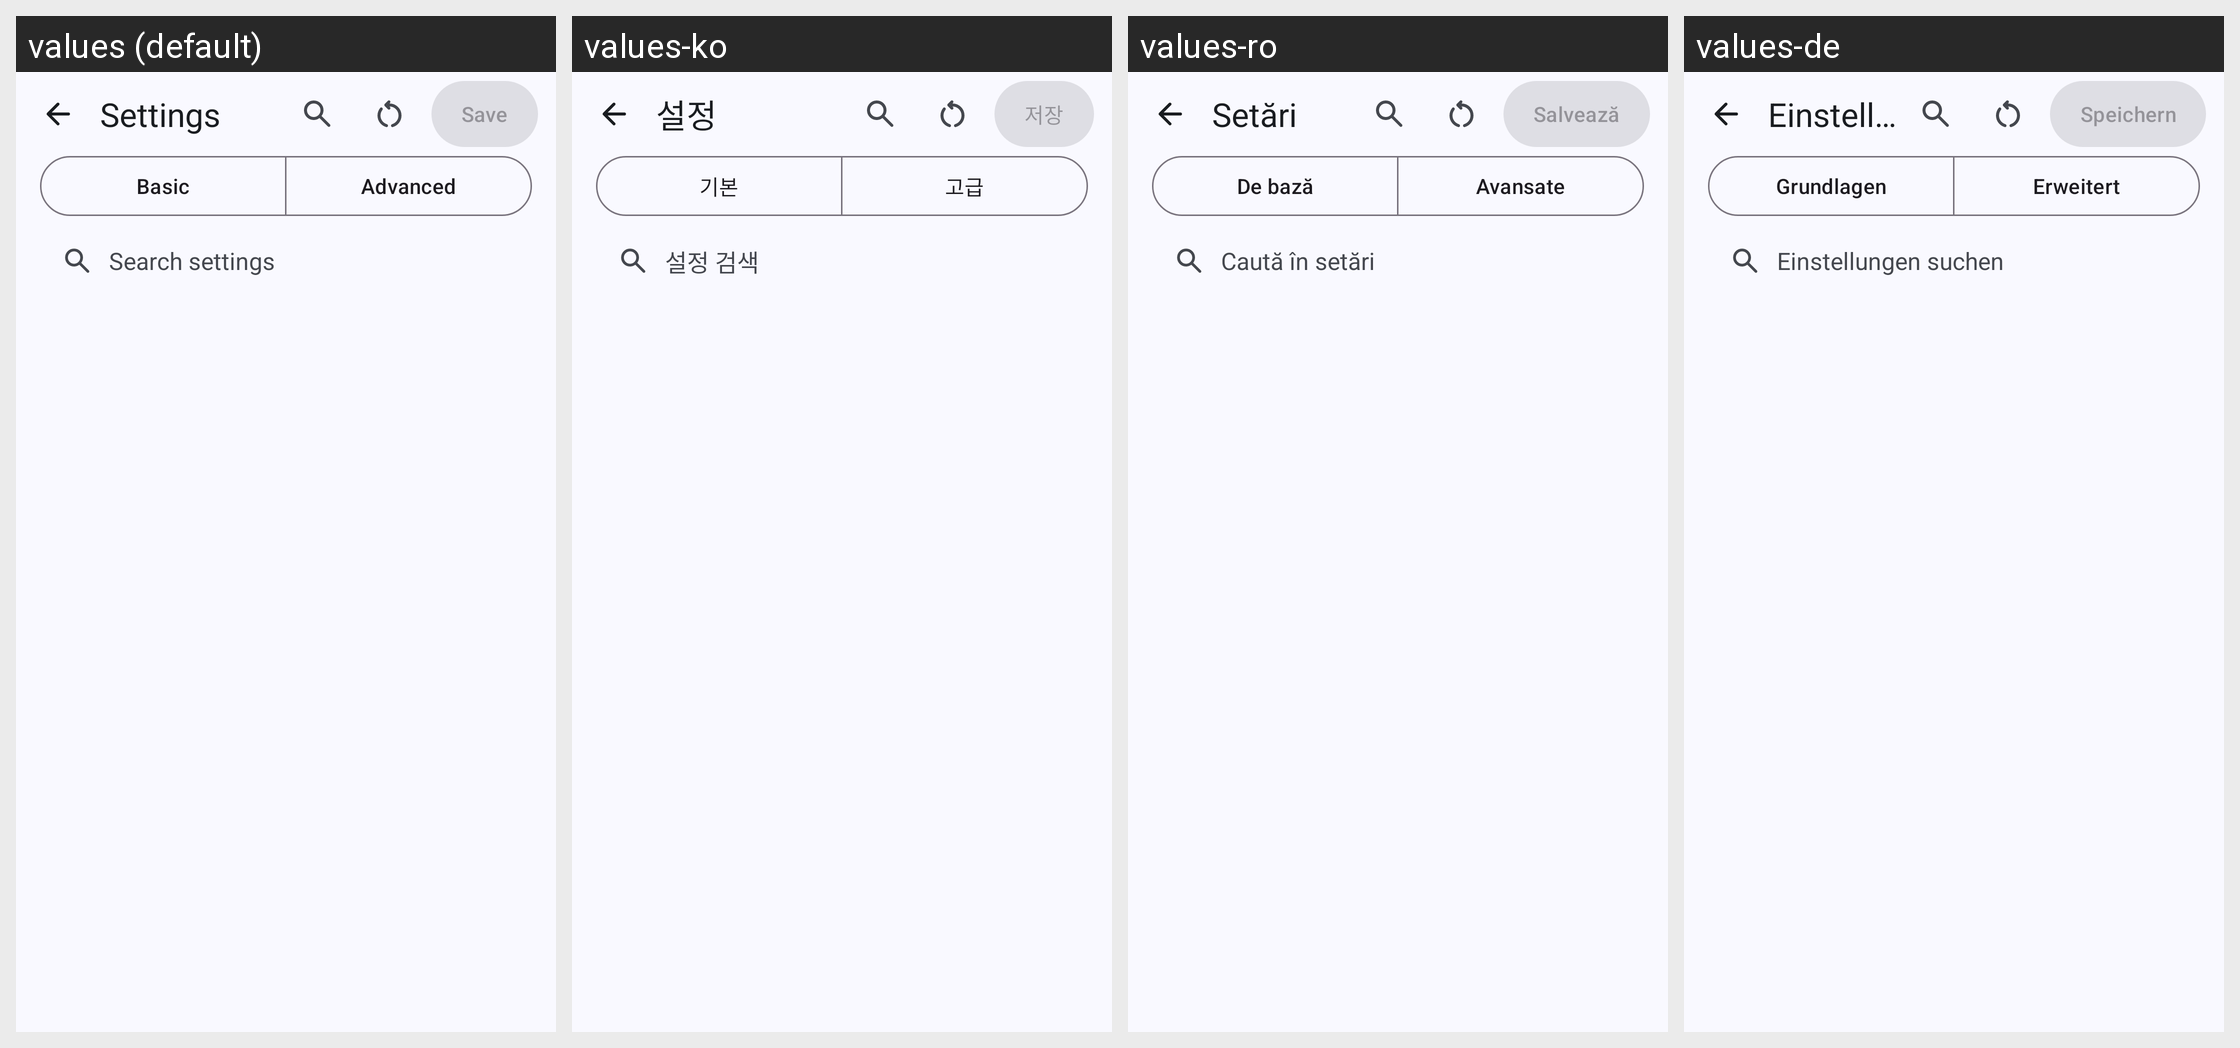

Translations of the strings shown on this Android screen, per locale in the grid:
Android screen res/layout/fragment_settings.xml rendered under 4 locales, left to right: values (default), values-ko, values-ro, values-de. Device: Nexus 5 (rendered at 1080×1920; each locale shown at half size, 540×960, under a caption strip naming it); theme AppTheme.
Other locales in the repository, not shown: values-ar, values-cs, values-es, values-es-rES, values-fr, values-hi, values-hu, values-in, values-it, values-ja, values-ka, values-nl, values-pl, values-pt-rBR, values-pt-rPT, values-ru, values-th, values-tr, values-uk, values-vi, values-zh-rCN, values-zh-rTW.
Strings drawn on this screen, with the default value and each locale's value (text and hints the layout hard-codes, and strings that could not be matched under every locale, appear in the picture but are not listed):

settings
  values: Settings
  values-ko: 설정
  values-ro: Setări
  values-de: Einstellungen

settings_search_hint
  values: Search settings
  values-ko: 설정 검색
  values-ro: Caută în setări
  values-de: Einstellungen suchen

save
  values: Save
  values-ko: 저장
  values-ro: Salvează
  values-de: Speichern

settings_tab_basic
  values: Basic
  values-ko: 기본
  values-ro: De bază
  values-de: Grundlagen

settings_tab_advanced
  values: Advanced
  values-ko: 고급
  values-ro: Avansate
  values-de: Erweitert
